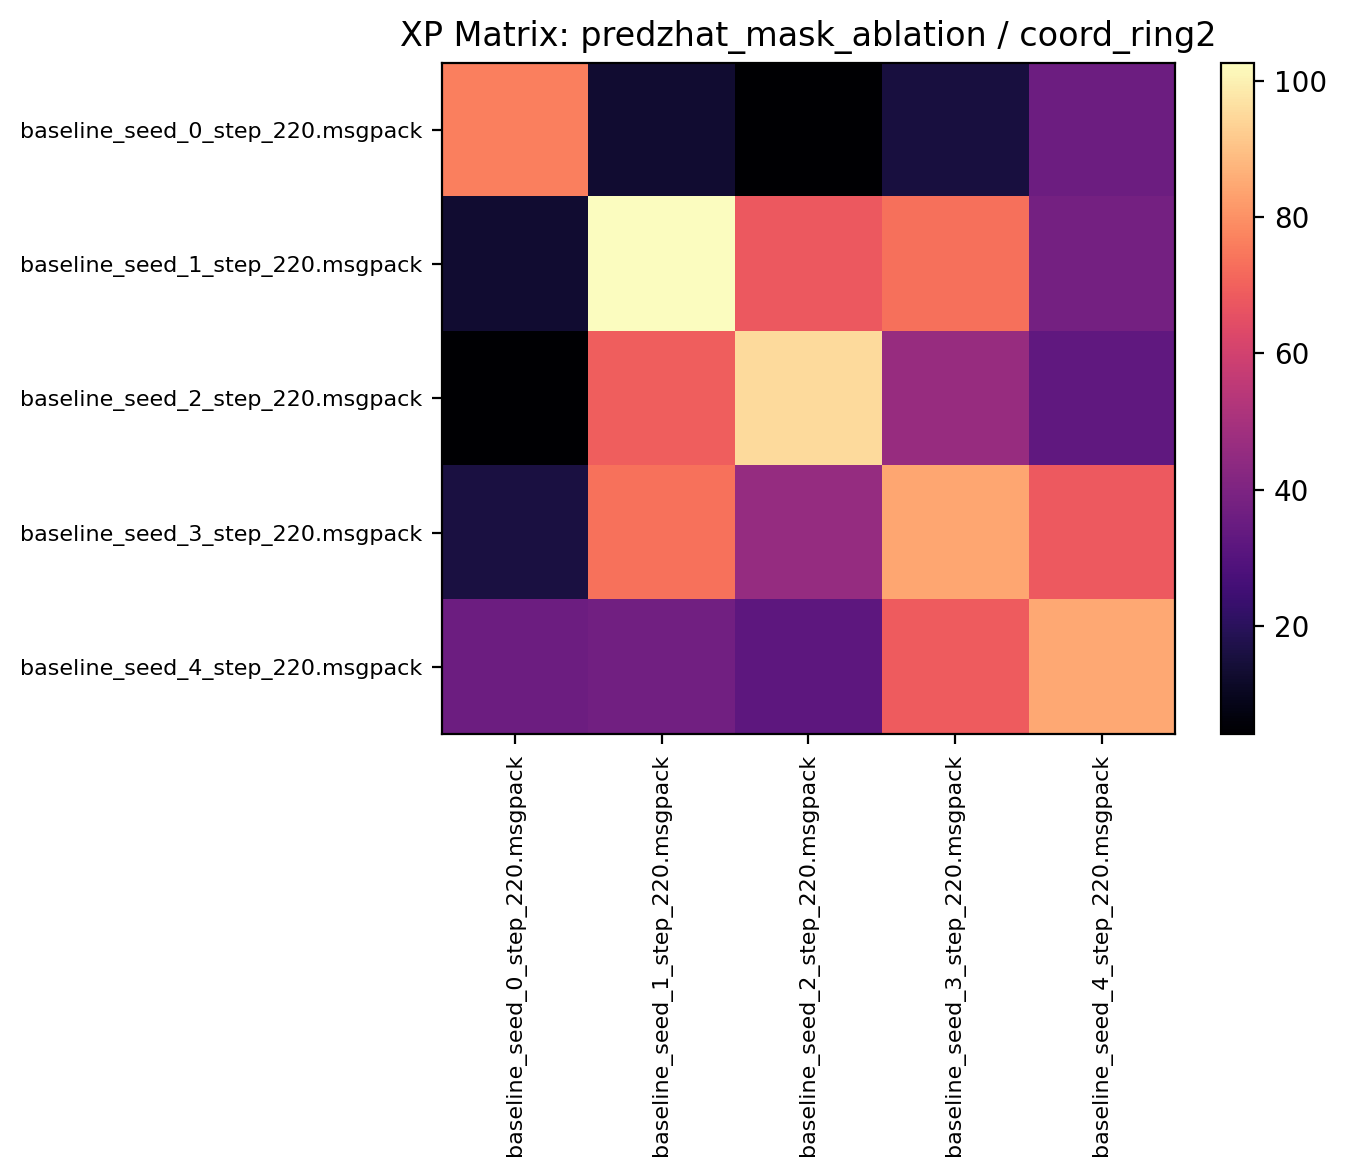

The file beside this chart, header and first rows:
76.229683, 12.928124, 4.057812, 15.464062, 35.820312
13.2, 102.7, 67.78, 73.26, 37.78
4.112, 69.36, 95.17, 46.29, 32.78
15.79, 73.46, 46.06, 84.6, 68.1
35.78, 37, 32.18, 68.55, 84.97
